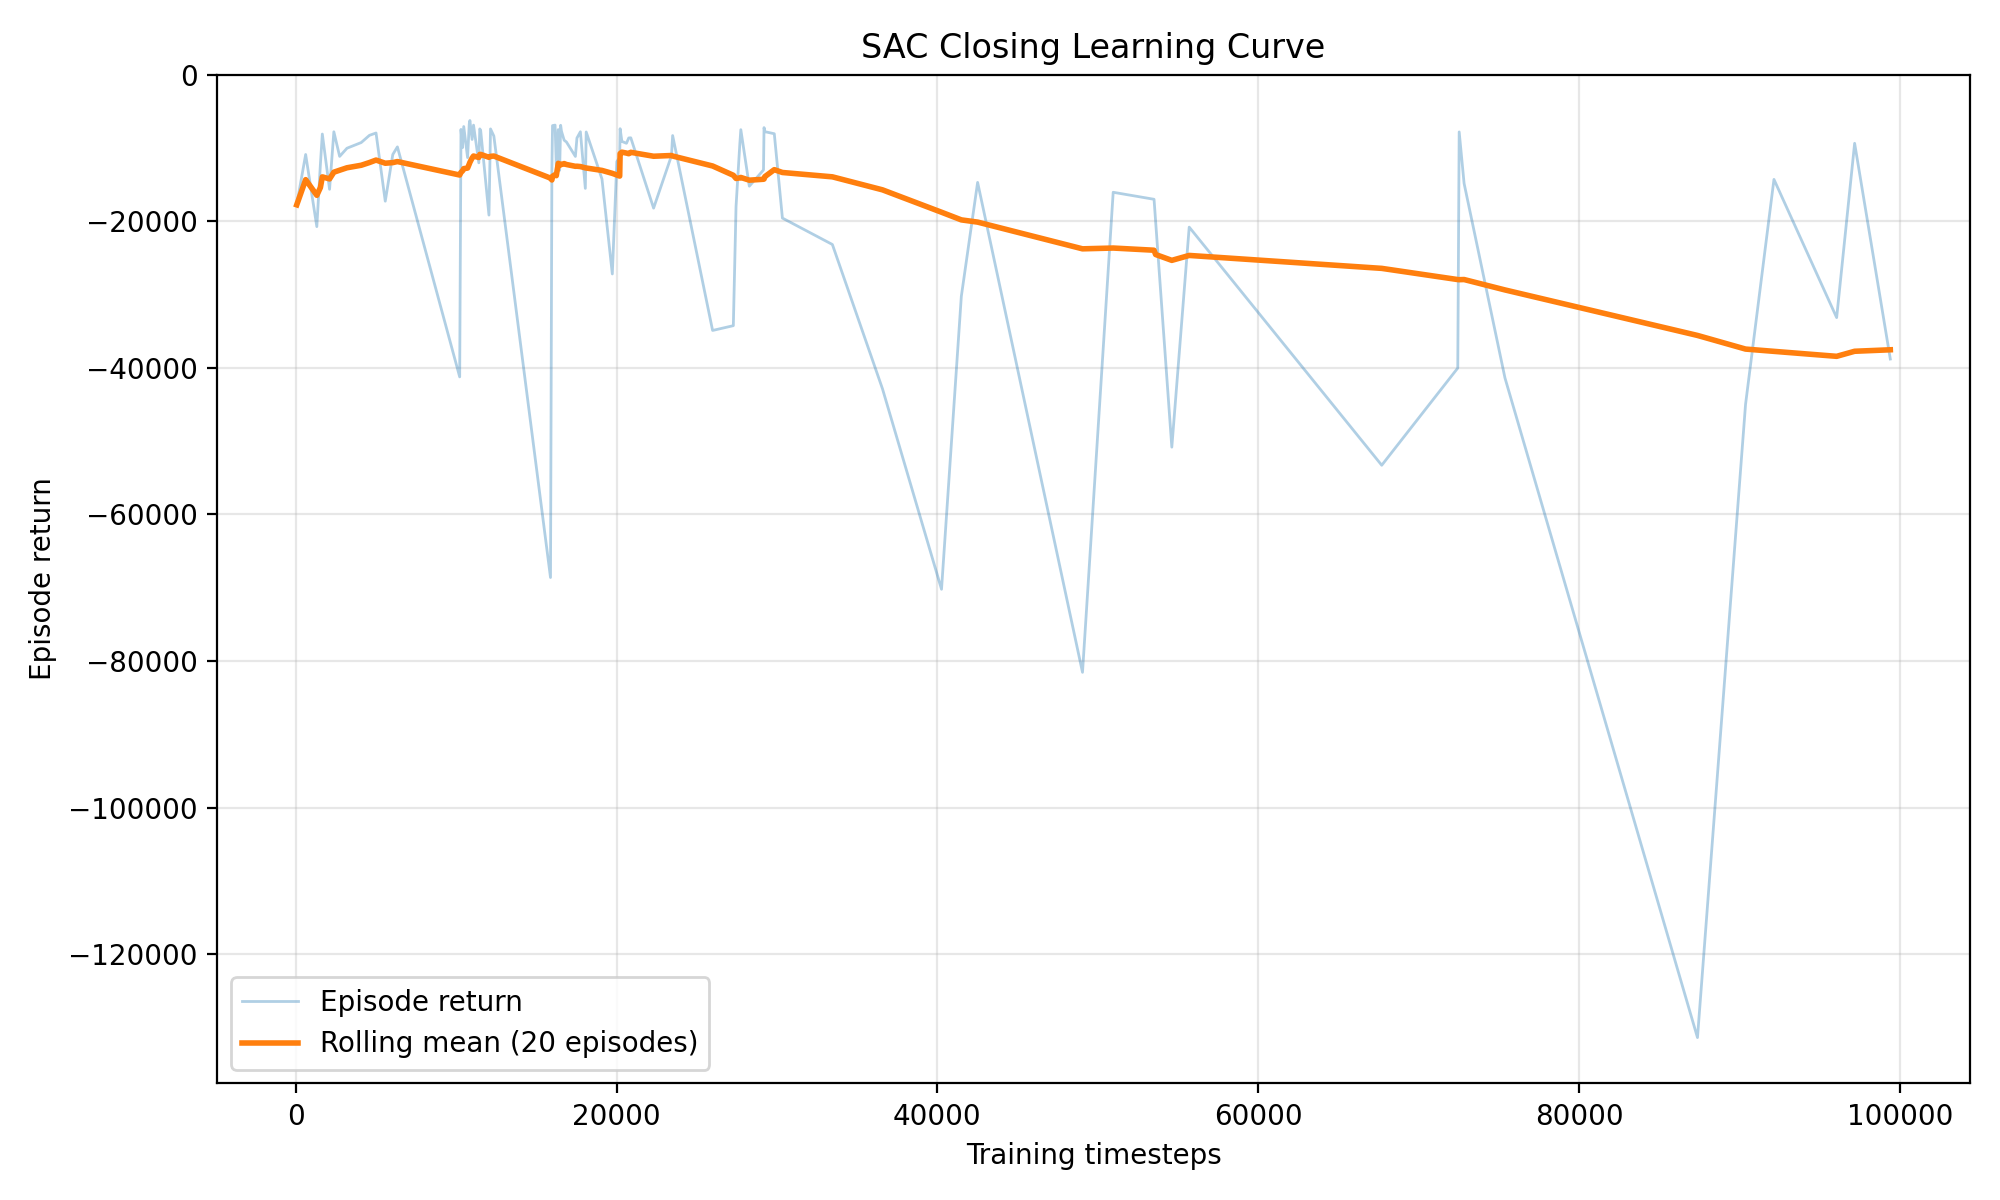

Data behind this chart, as committed beside it:
episode, timestep, episode_return, rolling_mean_return, termination_reason
1, 66, -17744, -17744, safety_violation
2, 622, -10875, -14310, safety_violation
3, 1318, -20719, -16446, safety_violation
4, 1541, -12213, -15388, safety_violation
5, 1661, -8084, -13927, safety_violation
6, 2112, -15626, -14210, safety_violation
7, 2380, -7776, -13291, safety_violation
8, 2741, -11136, -13022, safety_violation
9, 3197, -10021, -12688, safety_violation
10, 4087, -9244, -12344, safety_violation
11, 4599, -8260, -11973, safety_violation
12, 5009, -7942, -11637, safety_violation
13, 5584, -17248, -12068, safety_violation
14, 6053, -10881, -11983, safety_violation
15, 6341, -9836, -11840, safety_violation
16, 10223, -41226, -13677, safety_violation
17, 10304, -7454, -13311, safety_violation
18, 10397, -9947, -13124, safety_violation
19, 10476, -7060, -12805, safety_violation
20, 10715, -11302, -12730, safety_violation
21, 10819, -6728, -12179, safety_violation
22, 10860, -6239, -11947, safety_violation
23, 10998, -8825, -11352, safety_violation
24, 11086, -6868, -11085, safety_violation
25, 11416, -12013, -11282, safety_violation
26, 11476, -7383, -10869, safety_violation
27, 11531, -7596, -10860, safety_violation
28, 12048, -19146, -11261, safety_violation
29, 12145, -7385, -11129, safety_violation
30, 12352, -8352, -11085, safety_violation
31, 15884, -68605, -14102, safety_violation
32, 15970, -13026, -14356, safety_violation
33, 16010, -6933, -13840, safety_violation
34, 16169, -6868, -13640, safety_violation
35, 16244, -12407, -13768, safety_violation
36, 16367, -7479, -12081, safety_violation
37, 16453, -13038, -12360, safety_violation
38, 16516, -6888, -12207, safety_violation
39, 16567, -7692, -12239, safety_violation
40, 16735, -8926, -12120, safety_violation
41, 16878, -9170, -12242, safety_violation
42, 17435, -11138, -12487, safety_violation
43, 17532, -8630, -12477, safety_violation
44, 17747, -7775, -12523, safety_violation
45, 18055, -15502, -12697, safety_violation
46, 18109, -7802, -12718, safety_violation
47, 19092, -14218, -13049, safety_violation
48, 19737, -27179, -13451, safety_violation
49, 20018, -11844, -13674, safety_violation
50, 20196, -11281, -13820, safety_violation
51, 20223, -7355, -10758, safety_violation
52, 20333, -9091, -10561, safety_violation
53, 20618, -9347, -10681, safety_violation
54, 20761, -8619, -10769, safety_violation
55, 20888, -8597, -10579, safety_violation
56, 22310, -18194, -11114, safety_violation
57, 23425, -11039, -11014, safety_violation
58, 23497, -8291, -11084, safety_violation
59, 25988, -34890, -12444, safety_violation
60, 27280, -34236, -13710, safety_violation
... 31 more rows
